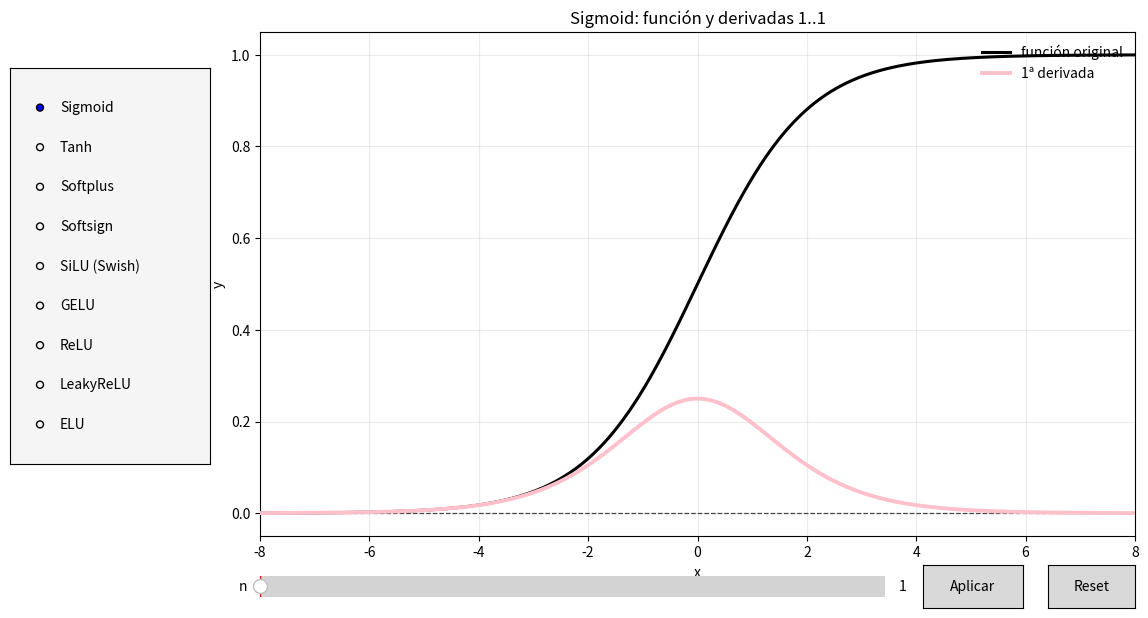

Source code (Python):
# activations_derivatives_interactive.py
# Ejecuta: python activations_derivatives_interactive.py

import numpy as np
import sympy as sp
import matplotlib.pyplot as plt
from matplotlib.widgets import Slider, Button, RadioButtons

# ---------------- Simbólico base ----------------
x = sp.symbols('x', real=True)

def sigmoid_sym(x):   return 1/(1+sp.exp(-x))
def tanh_sym(x):      return sp.tanh(x)
def softplus_sym(x):  return sp.log(1+sp.exp(x))
def softsign_sym(x):  return x/(1+sp.Abs(x))
def silu_sym(x):      return x*sigmoid_sym(x)  # Swish / SiLU
def gelu_sym(x):      return x*sp.Rational(1,2)*(1+sp.erf(x/sp.sqrt(2)))
def relu_sym(x):      return sp.Piecewise((0, x <= 0), (x, x > 0))
def leaky_relu_sym(x, a=sp.Rational(1,100)):
    return sp.Piecewise((a*x, x <= 0), (x, x > 0))
def elu_sym(x, alpha=1):
    return sp.Piecewise((alpha*(sp.exp(x)-1), x <= 0), (x, x > 0))

ACTIVATIONS = {
    "Sigmoid":      sigmoid_sym(x),
    "Tanh":         tanh_sym(x),
    "Softplus":     softplus_sym(x),
    "Softsign":     softsign_sym(x),
    "SiLU (Swish)": silu_sym(x),
    "GELU":         gelu_sym(x),
    "ReLU":         relu_sym(x),
    "LeakyReLU":    leaky_relu_sym(x),
    "ELU":          elu_sym(x),
}

# ---------------- Cache de derivadas ----------------
_cache = {}
def nth_derivative_expr(name: str, n: int) -> sp.Expr:
    key = (name, n)
    if key in _cache:
        return _cache[key]
    base = ACTIVATIONS[name]
    expr = sp.simplify(sp.diff(base, x, n))
    _cache[key] = expr
    return expr

def funcs_numeric(name: str, n_max: int):
    out = []
    for k in range(n_max+1):
        expr = nth_derivative_expr(name, k)
        f = sp.lambdify(x, expr, "numpy")
        out.append((k, expr, f))
    return out

# ---------------- Parámetros de UI y estilos ----------------
N_MAX = 25
ALPHA_OTRAS = 0.35
LW_OTRAS = 1.6
LW_N = 2.8
COLOR_OTRAS = "skyblue"   # derivadas pasadas
COLOR_N = "pink"          # derivada actual
COLOR_BASE = "black"      # función original
LW_BASE = 2.2
XMIN, XMAX = -8.0, 8.0
RES = 2000

# ---------------- Estado ----------------
current_name = "Sigmoid"
X = np.linspace(XMIN, XMAX, RES)

# ---------------- Figura y ejes ----------------
plt.figure(figsize=(12.5, 7.2), dpi=110)
ax_plot = plt.axes([0.25, 0.25, 0.70, 0.70])
ax_plot.grid(True, alpha=0.25)

# Slider grande (solo n, desde 1)
axcolor = 'lightgoldenrodyellow'
ax_n = plt.axes([0.25, 0.15, 0.50, 0.06], facecolor=axcolor)
s_n = Slider(ax_n, 'n', 1, N_MAX, valinit=1, valstep=1)

# Botones: Aplicar y Reset
ax_apply = plt.axes([0.78, 0.15, 0.08, 0.06])
b_apply  = Button(ax_apply, 'Aplicar')
ax_reset = plt.axes([0.88, 0.15, 0.07, 0.06])
b_reset  = Button(ax_reset, 'Reset')

# RadioButtons para elegir activación
ax_radio = plt.axes([0.05, 0.35, 0.16, 0.55], facecolor='whitesmoke')
radio = RadioButtons(ax_radio, list(ACTIVATIONS.keys()),
                     active=list(ACTIVATIONS.keys()).index(current_name))

# ---------------- Lógica de dibujo ----------------
def draw_activation_derivs(name: str, n: int):
    ax_plot.clear()
    ax_plot.grid(True, alpha=0.25)

    # 0) Función original en negro
    base_expr = ACTIVATIONS[name]
    f_base = sp.lambdify(x, base_expr, "numpy")
    y_base = f_base(X)
    ax_plot.plot(X, y_base, linewidth=LW_BASE, color=COLOR_BASE, label="función original")

    # 1..n-1 en skyblue
    funcs = funcs_numeric(name, n)
    for k, expr, f in funcs:
        if k == 0 or k == n:
            continue
        y = f(X)
        ax_plot.plot(X, y, linewidth=LW_OTRAS, alpha=ALPHA_OTRAS, color=COLOR_OTRAS,
                     label=f"{k}ª derivada")

    # n en rosa
    y_n = funcs[n][2](X)
    ax_plot.plot(X, y_n, linewidth=LW_N, alpha=1.0, color=COLOR_N,
                 label=f"{n}ª derivada", zorder=5)

    ax_plot.axhline(0, linewidth=0.9, linestyle="--", color='k', alpha=0.7)
    ax_plot.set_xlim(XMIN, XMAX)
    ax_plot.set_xlabel("x")
    ax_plot.set_ylabel("y")
    ax_plot.set_title(f"{name}: función y derivadas 1..{n}")
    ax_plot.legend(loc="upper right", frameon=False)
    plt.draw()

def apply_procedure(_=None):
    global current_name
    current_name = radio.value_selected
    n = int(s_n.val)
    draw_activation_derivs(current_name, n)

def reset_all(_=None):
    s_n.reset()
    radio.set_active(list(ACTIVATIONS.keys()).index("Sigmoid"))
    apply_procedure()

def on_n_change(_):
    apply_procedure()

# ---------------- Callbacks ----------------
s_n.on_changed(on_n_change)
b_apply.on_clicked(apply_procedure)
b_reset.on_clicked(reset_all)
radio.on_clicked(lambda _: None)  # se aplica al presionar "Aplicar"

# ---------------- Render inicial ----------------
apply_procedure()
plt.show()
